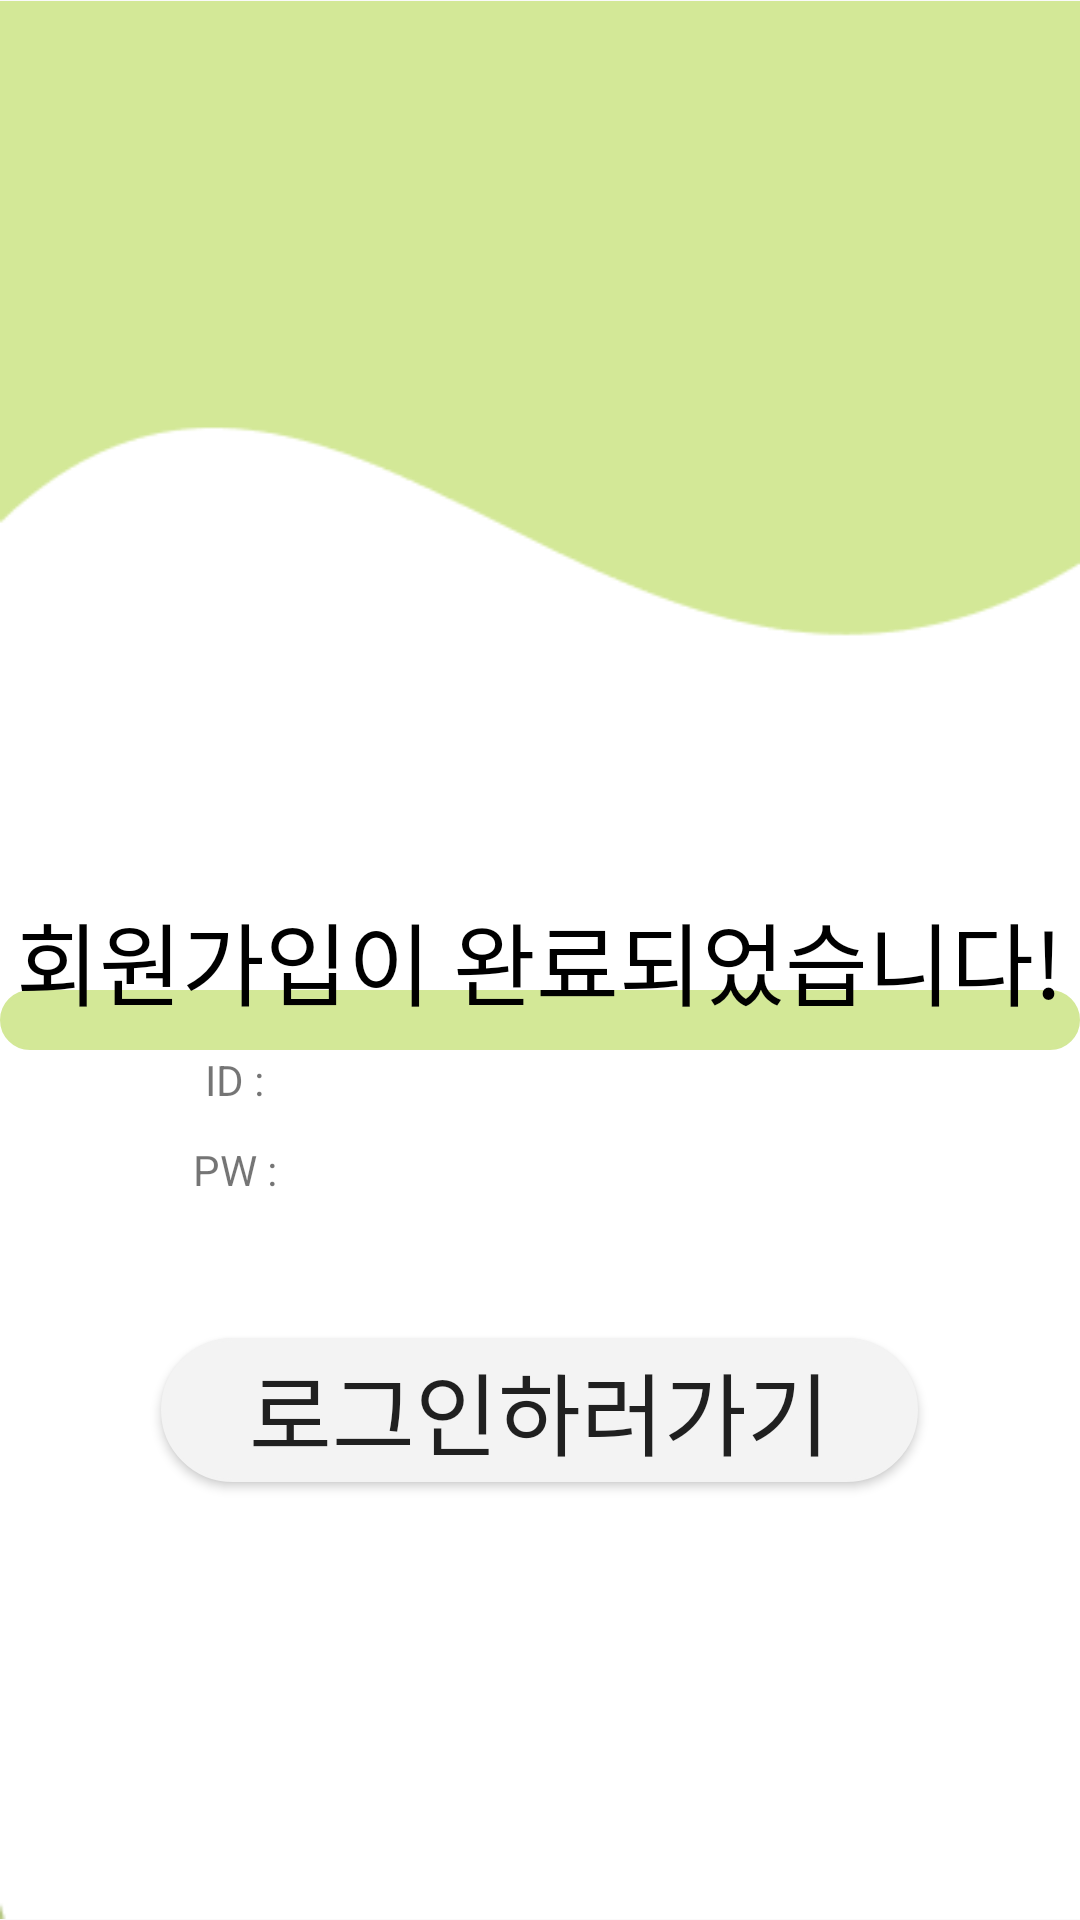

Layout XML and referenced resources for this Android screen:
<!-- AndroidManifest.xml: application theme Theme.Schoolpoint -->
<!-- res/layout/activity_roginsucesse.xml -->
<?xml version="1.0" encoding="utf-8"?>
<LinearLayout xmlns:android="http://schemas.android.com/apk/res/android"
    xmlns:app="http://schemas.android.com/apk/res-auto"
    xmlns:tools="http://schemas.android.com/tools"
    android:layout_width="match_parent"
    android:layout_height="match_parent"
    android:orientation="vertical"
    tools:context=".Roginsucesse">



    <FrameLayout
        android:layout_width="match_parent"
        android:layout_height="wrap_content"
        >

        <ImageView
            android:layout_width="match_parent"
            android:layout_height="wrap_content"
            android:src="@drawable/base"/>

        <TextView
            android:layout_width="match_parent"
            android:layout_height="wrap_content"
            android:background="@drawable/textbottom"
            android:layout_gravity="center"
            android:layout_marginTop="20dp"/>


        <TextView
           android:layout_width="wrap_content"
           android:layout_height="wrap_content"
           android:text="회원가입이 완료되었습니다!"
           android:layout_gravity="center"
           android:textSize="30dp"
           android:textColor="@color/black"
           />


       <TextView
           android:layout_width="wrap_content"
           android:layout_height="wrap_content"
           android:text="ID : "
           android:layout_gravity="center"
           android:layout_marginTop="40dp"
           android:layout_marginRight="100dp"/>

        <TextView
            android:id="@+id/get_tv_id"
            android:layout_width="wrap_content"
            android:layout_height="wrap_content"
            android:layout_gravity="center"
            android:layout_marginLeft="50dp"
            android:layout_marginTop="40dp"
            android:layout_marginRight="80dp"/>


        <TextView
            android:layout_width="wrap_content"
            android:layout_height="wrap_content"
            android:text="PW : "
            android:layout_gravity="center"
            android:layout_marginTop="70dp"
            android:layout_marginRight="100dp"/>


        <TextView
            android:id="@+id/get_tv_pw"
            android:layout_width="wrap_content"
            android:layout_height="wrap_content"
            android:layout_gravity="center"
            android:layout_marginLeft="50dp"
            android:layout_marginTop="70dp"
            android:layout_marginRight="80dp"/>


        <Button
            android:id="@+id/btn_rogingo"
            android:layout_width="wrap_content"
            android:layout_height="wrap_content"
            android:layout_gravity="center"
            android:layout_marginTop="150dp"
            android:text="    로그인하러가기    "
            android:background="@drawable/userid"
            android:textSize="30dp"
            android:elevation="7dp"/>


    </FrameLayout>


</LinearLayout>
<!-- resources referenced by this layout -->
<resources>
  <color name="black">#FF000000</color>
  <!-- drawable base: png bitmap (drawable-v24, 4614 bytes) -->
  <!-- drawable textbottom (drawable) -->
  <?xml version="1.0" encoding="utf-8"?>
  <shape xmlns:android="http://schemas.android.com/apk/res/android"
      android:shape="rectangle">
  
       <size
            android:width="200dp"
            android:height="10dp"/>
  
       <stroke android:width="1dp"
            android:color="#D3E897"/>
  
       <corners
           android:radius="50dp"/>
       <padding
            android:bottom="1dp"/>
       <solid
            android:color="#D3E897"/>
  
  
  </shape>
  <!-- drawable userid (drawable) -->
  <?xml version="1.0" encoding="utf-8"?>
  <selector xmlns:android="http://schemas.android.com/apk/res/android">
  
  
      <item>
  
          <shape android:shape="rectangle">
  
              <stroke android:width="1dp" android:color="#f3f3f3"/>
              <solid android:color="#F3F3F3"/>
  
                  <corners
                      android:radius="100dp"/>
  
  
  
          </shape>
  
  
      </item>
  
  
  
  
  
  
  </selector>
  <style name="Theme.Schoolpoint" parent="Theme.AppCompat.Light.NoActionBar">
          
          <item name="colorPrimary">@color/purple_500</item>
          <item name="colorPrimaryVariant">@color/purple_700</item>
          <item name="colorOnPrimary">@color/white</item>
          
          <item name="colorSecondary">@color/teal_200</item>
          <item name="colorSecondaryVariant">@color/teal_700</item>
          <item name="colorOnSecondary">@color/black</item>
          
          <item name="android:statusBarColor" tools:targetApi="l">?attr/colorPrimaryVariant</item>
          
      </style>
  <color name="purple_500">#FF6200EE</color>
  <color name="purple_700">#FF3700B3</color>
  <color name="white">#FFFFFFFF</color>
  <color name="teal_200">#FF03DAC5</color>
  <color name="teal_700">#FF018786</color>
</resources>
